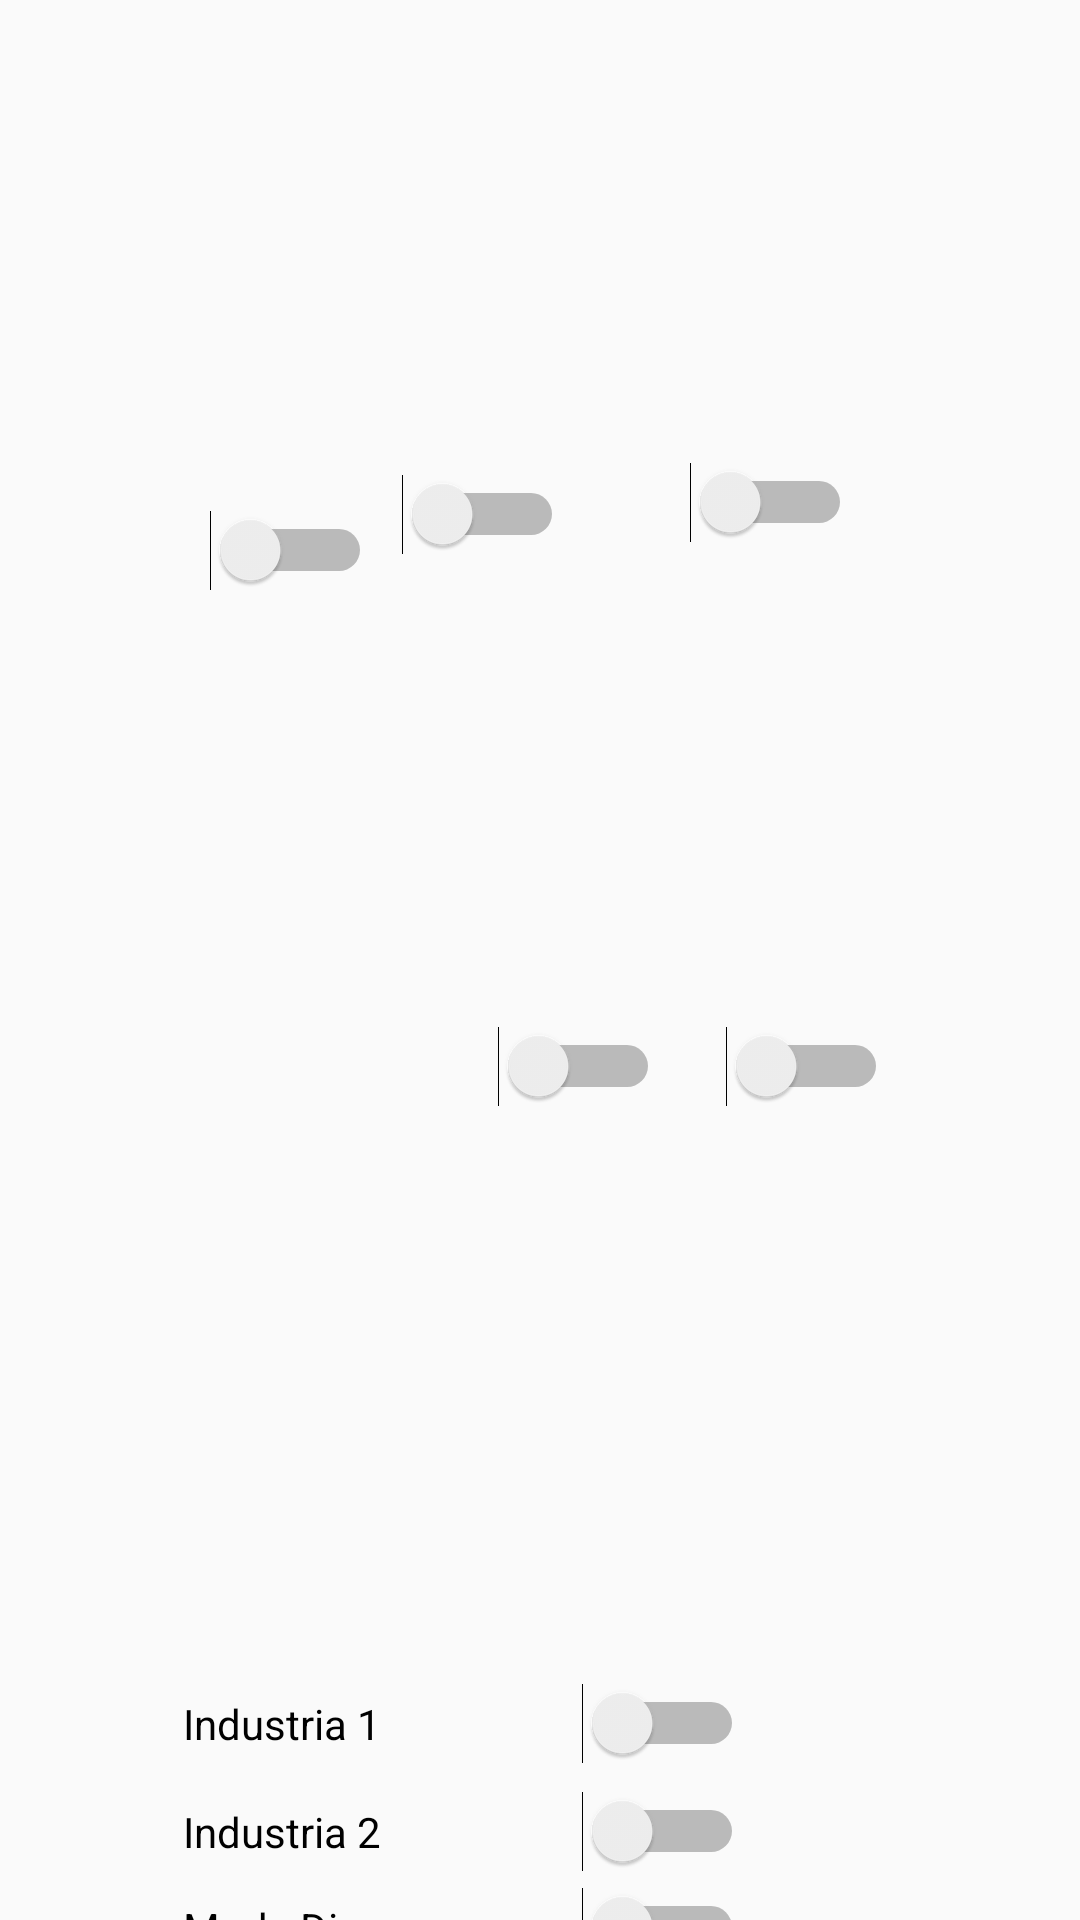

The Android layout XML behind this screen, and the referenced resources:
<!-- AndroidManifest.xml: application theme Theme.UrbotsMaqueta -->
<!-- res/layout/interactuar_ciutat.xml -->
<?xml version="1.0" encoding="utf-8"?>
<androidx.constraintlayout.widget.ConstraintLayout xmlns:android="http://schemas.android.com/apk/res/android"
    xmlns:app="http://schemas.android.com/apk/res-auto"
    xmlns:tools="http://schemas.android.com/tools"
    android:layout_width="match_parent"
    android:layout_height="match_parent"
    android:scaleX="1">


    <ImageView
        android:id="@+id/imageView2"
        android:layout_width="match_parent"
        android:layout_height="93dp"
        android:src="@drawable/logourbots" />

    <ImageView
        android:id="@+id/imageView4"
        android:layout_width="wrap_content"
        android:layout_height="404dp"
        android:layout_alignParentStart="true"
        android:layout_alignParentTop="true"
        android:layout_alignParentEnd="true"
        android:layout_alignParentBottom="true"
        android:src="@drawable/imatge_ciutat"
        android:visibility="visible"
        app:layout_constraintTop_toBottomOf="@+id/imageView2"
        tools:layout_editor_absoluteX="0dp" />

    <Switch
        android:id="@+id/switch3"
        android:layout_width="wrap_content"
        android:layout_height="wrap_content"
        android:layout_alignTop="@id/imageView4"
        android:layout_alignBottom="@id/imageView4"
        android:layout_marginEnd="304dp"
        android:layout_marginBottom="292dp"
        app:layout_constraintBottom_toBottomOf="@+id/imageView4"
        app:layout_constraintEnd_toEndOf="@+id/imageView4" />

    <Switch
        android:id="@+id/switch2"
        android:layout_width="wrap_content"
        android:layout_height="wrap_content"

        android:layout_alignTop="@id/imageView4"
        android:layout_alignBottom="@id/imageView4"
        android:layout_marginEnd="64dp"
        android:layout_marginBottom="128dp"
        app:layout_constraintBottom_toBottomOf="@+id/imageView4"
        app:layout_constraintEnd_toEndOf="parent" />

    <Switch
        android:id="@+id/switch1"
        android:layout_width="wrap_content"
        android:layout_height="wrap_content"

        android:layout_alignTop="@id/imageView4"
        android:layout_alignBottom="@id/imageView4"
        android:layout_marginEnd="140dp"
        android:layout_marginBottom="128dp"
        app:layout_constraintBottom_toBottomOf="@+id/imageView4"
        app:layout_constraintEnd_toEndOf="parent" />

    <Switch
        android:id="@+id/switch0"
        android:layout_width="wrap_content"
        android:layout_height="wrap_content"

        android:layout_alignTop="@id/imageView4"
        android:layout_alignBottom="@id/imageView4"
        android:layout_marginEnd="260dp"
        android:layout_marginBottom="112dp"
        app:layout_constraintBottom_toBottomOf="@+id/imageView4"
        app:layout_constraintEnd_toEndOf="@+id/imageView4" />

    <Switch
        android:id="@+id/switch7"
        android:layout_width="wrap_content"
        android:layout_height="wrap_content"

        android:layout_alignTop="@id/imageView4"
        android:layout_alignBottom="@id/imageView4"
        android:layout_marginEnd="4dp"
        android:layout_marginBottom="232dp"
        app:layout_constraintBottom_toBottomOf="@+id/imageView4"
        app:layout_constraintEnd_toEndOf="@+id/imageView4" />

    <Switch
        android:id="@+id/switch6"
        android:layout_width="wrap_content"
        android:layout_height="wrap_content"

        android:layout_alignTop="@id/imageView4"
        android:layout_alignBottom="@id/imageView4"
        android:layout_marginEnd="76dp"
        android:layout_marginBottom="316dp"
        app:layout_constraintBottom_toBottomOf="@+id/imageView4"
        app:layout_constraintEnd_toEndOf="parent" />

    <Switch
        android:id="@+id/switch5"
        android:layout_width="wrap_content"
        android:layout_height="wrap_content"

        android:layout_alignTop="@id/imageView4"
        android:layout_alignBottom="@id/imageView4"
        android:layout_marginEnd="172dp"
        android:layout_marginBottom="312dp"
        app:layout_constraintBottom_toBottomOf="@+id/imageView4"
        app:layout_constraintEnd_toEndOf="parent" />

    <Switch
        android:id="@+id/switch4"
        android:layout_width="wrap_content"
        android:layout_height="wrap_content"
        android:layout_alignTop="@id/imageView4"
        android:layout_alignBottom="@id/imageView4"
        android:layout_marginEnd="236dp"
        android:layout_marginBottom="300dp"
        app:layout_constraintBottom_toBottomOf="@+id/imageView4"
        app:layout_constraintEnd_toEndOf="parent" />

    <Switch
        android:id="@+id/switch8"
        android:layout_width="187dp"
        android:layout_height="wrap_content"
        android:layout_alignParentTop="true"
        android:layout_alignParentEnd="true"
        android:layout_marginTop="64dp"
        android:layout_marginEnd="112dp"
        android:text="Industria 1"
        app:layout_constraintEnd_toEndOf="parent"
        app:layout_constraintTop_toBottomOf="@+id/imageView4" />

    <Switch
        android:id="@+id/switch9"
        android:layout_width="187dp"
        android:layout_height="wrap_content"
        android:layout_alignParentTop="true"
        android:layout_alignParentEnd="true"
        android:layout_marginTop="100dp"
        android:layout_marginEnd="112dp"
        android:text="Industria 2"
        app:layout_constraintEnd_toEndOf="parent"
        app:layout_constraintTop_toBottomOf="@+id/imageView4" />

    <Switch
        android:id="@+id/switch10"
        android:layout_width="187dp"
        android:layout_height="wrap_content"
        android:layout_alignParentTop="true"
        android:layout_alignParentEnd="true"
        android:layout_marginTop="132dp"
        android:layout_marginEnd="112dp"
        android:text="Mode Disco"
        app:layout_constraintEnd_toEndOf="parent"
        app:layout_constraintTop_toBottomOf="@+id/imageView4" />

</androidx.constraintlayout.widget.ConstraintLayout>
<!-- resources referenced by this layout -->
<resources>
  <style name="Theme.UrbotsMaqueta" parent="Theme.AppCompat.Light.NoActionBar" />
</resources>
